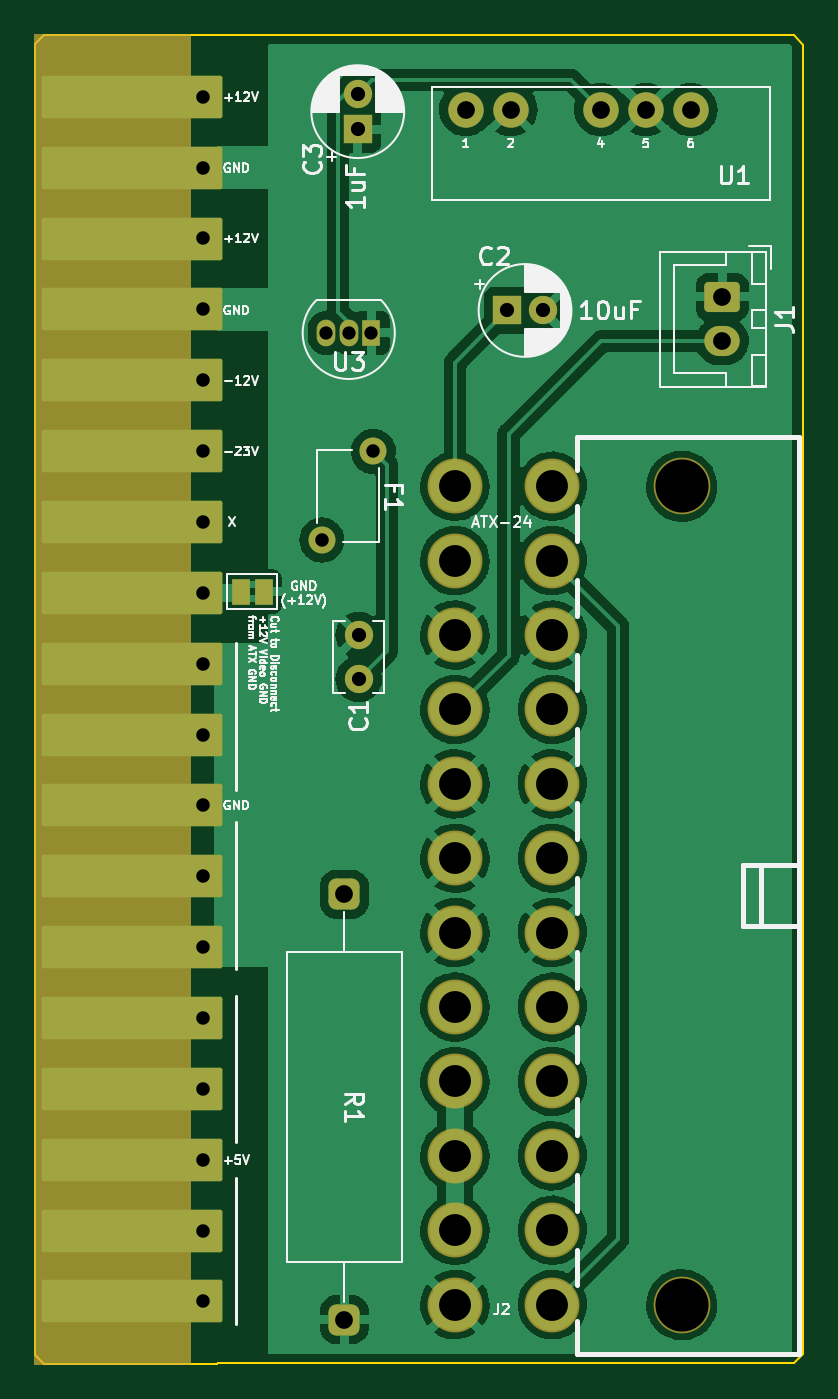
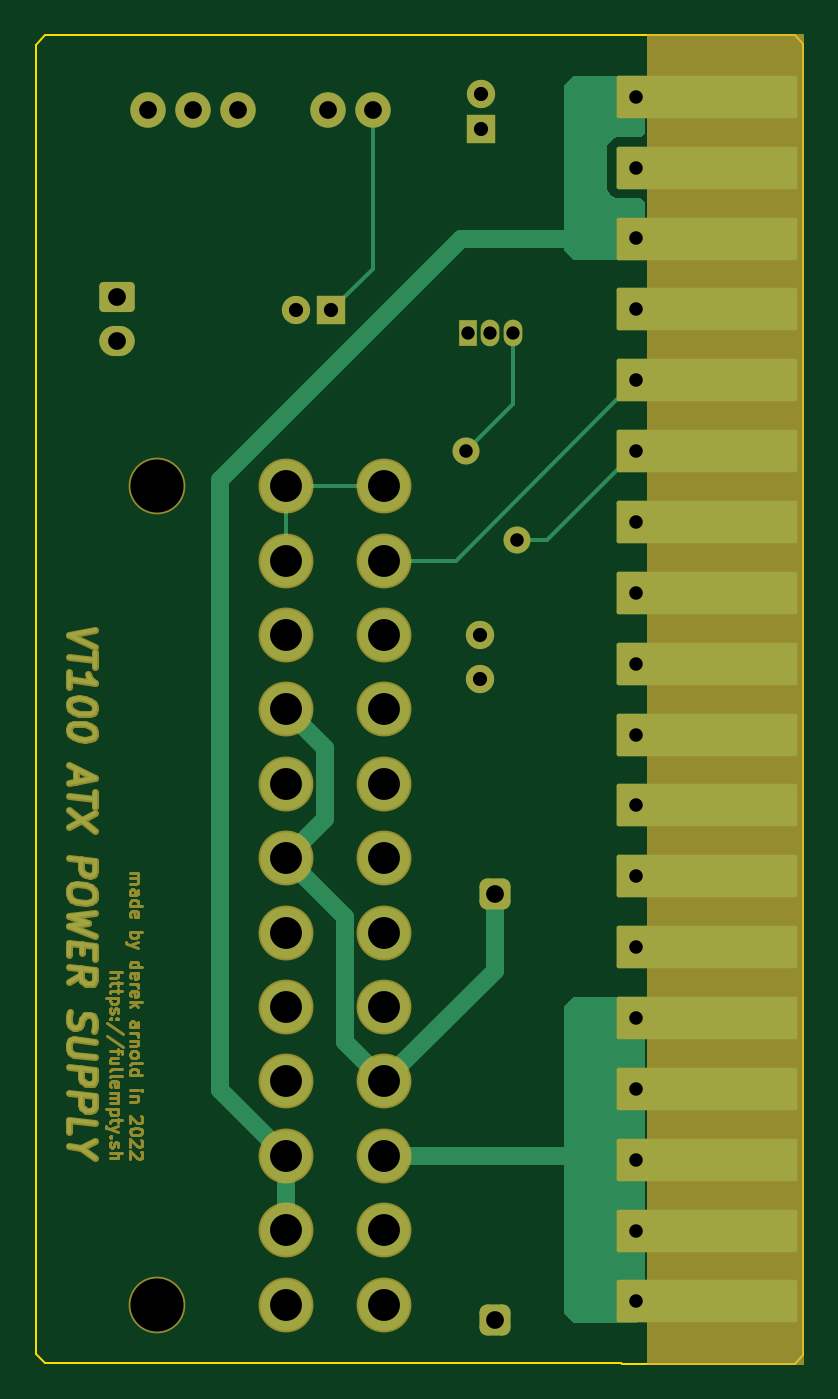
Circuit board: 8 layer files. Board 43.3 x 75.0 mm.
- bottom_copper: VT100_ATX_DCDC-B_Cu.gbr (13923 bytes)
- bottom_mask: VT100_ATX_DCDC-B_Mask.gbr (19374 bytes)
- bottom_silk: VT100_ATX_DCDC-B_Silkscreen.gbr (470 bytes)
- outline: VT100_ATX_DCDC-Edge_Cuts.gbr (1113 bytes)
- top_copper: VT100_ATX_DCDC-F_Cu.gbr (130609 bytes)
- top_mask: VT100_ATX_DCDC-F_Mask.gbr (3743 bytes)
- top_silk: VT100_ATX_DCDC-F_Silkscreen.gbr (41115 bytes)
- drill: VT100_ATX_DCDC.drl (1629 bytes)

=== bottom_copper: VT100_ATX_DCDC-B_Cu.gbr (13923 bytes, source omitted) ===
=== bottom_mask: VT100_ATX_DCDC-B_Mask.gbr (19374 bytes, source omitted) ===
=== bottom_silk: VT100_ATX_DCDC-B_Silkscreen.gbr ===
%TF.GenerationSoftware,KiCad,Pcbnew,(6.0.8-1)-1*%
%TF.CreationDate,2022-11-11T22:23:57-06:00*%
%TF.ProjectId,VT100_ATX_DCDC,56543130-305f-4415-9458-5f444344432e,rev?*%
%TF.SameCoordinates,Original*%
%TF.FileFunction,Legend,Bot*%
%TF.FilePolarity,Positive*%
%FSLAX46Y46*%
G04 Gerber Fmt 4.6, Leading zero omitted, Abs format (unit mm)*
G04 Created by KiCad (PCBNEW (6.0.8-1)-1) date 2022-11-11 22:23:57*
%MOMM*%
%LPD*%
G01*
G04 APERTURE LIST*
G04 APERTURE END LIST*
M02*

=== outline: VT100_ATX_DCDC-Edge_Cuts.gbr ===
%TF.GenerationSoftware,KiCad,Pcbnew,(6.0.8-1)-1*%
%TF.CreationDate,2022-11-11T22:23:57-06:00*%
%TF.ProjectId,VT100_ATX_DCDC,56543130-305f-4415-9458-5f444344432e,rev?*%
%TF.SameCoordinates,Original*%
%TF.FileFunction,Profile,NP*%
%FSLAX46Y46*%
G04 Gerber Fmt 4.6, Leading zero omitted, Abs format (unit mm)*
G04 Created by KiCad (PCBNEW (6.0.8-1)-1) date 2022-11-11 22:23:57*
%MOMM*%
%LPD*%
G01*
G04 APERTURE LIST*
%TA.AperFunction,Profile*%
%ADD10C,0.100000*%
%TD*%
%TA.AperFunction,Profile*%
%ADD11C,0.120000*%
%TD*%
G04 APERTURE END LIST*
D10*
X50731000Y-50733000D02*
X83284583Y-50731000D01*
X83820000Y-51308000D02*
X83284583Y-50731000D01*
X50800000Y-125730000D02*
X50731000Y-125733000D01*
X83820000Y-51308000D02*
X83820000Y-125222000D01*
X83312000Y-125730000D02*
X83820000Y-125222000D01*
X50800000Y-125730000D02*
X83312000Y-125730000D01*
D11*
%TO.C,U2*%
X40981000Y-125733000D02*
X50731000Y-125733000D01*
X40481000Y-125233000D02*
X40981000Y-125733000D01*
X40981000Y-50733000D02*
X40481000Y-51233000D01*
X40481000Y-125233000D02*
X40481000Y-51233000D01*
X40981000Y-50733000D02*
X50731000Y-50733000D01*
%TD*%
M02*

=== top_copper: VT100_ATX_DCDC-F_Cu.gbr (130609 bytes, source omitted) ===
=== top_mask: VT100_ATX_DCDC-F_Mask.gbr ===
%TF.GenerationSoftware,KiCad,Pcbnew,(6.0.8-1)-1*%
%TF.CreationDate,2022-11-11T22:23:57-06:00*%
%TF.ProjectId,VT100_ATX_DCDC,56543130-305f-4415-9458-5f444344432e,rev?*%
%TF.SameCoordinates,Original*%
%TF.FileFunction,Soldermask,Top*%
%TF.FilePolarity,Negative*%
%FSLAX46Y46*%
G04 Gerber Fmt 4.6, Leading zero omitted, Abs format (unit mm)*
G04 Created by KiCad (PCBNEW (6.0.8-1)-1) date 2022-11-11 22:23:57*
%MOMM*%
%LPD*%
G01*
G04 APERTURE LIST*
G04 Aperture macros list*
%AMRoundRect*
0 Rectangle with rounded corners*
0 $1 Rounding radius*
0 $2 $3 $4 $5 $6 $7 $8 $9 X,Y pos of 4 corners*
0 Add a 4 corners polygon primitive as box body*
4,1,4,$2,$3,$4,$5,$6,$7,$8,$9,$2,$3,0*
0 Add four circle primitives for the rounded corners*
1,1,$1+$1,$2,$3*
1,1,$1+$1,$4,$5*
1,1,$1+$1,$6,$7*
1,1,$1+$1,$8,$9*
0 Add four rect primitives between the rounded corners*
20,1,$1+$1,$2,$3,$4,$5,0*
20,1,$1+$1,$4,$5,$6,$7,0*
20,1,$1+$1,$6,$7,$8,$9,0*
20,1,$1+$1,$8,$9,$2,$3,0*%
G04 Aperture macros list end*
%ADD10C,0.120000*%
%ADD11C,1.600000*%
%ADD12C,1.524000*%
%ADD13C,2.000000*%
%ADD14RoundRect,0.250000X-0.750000X0.600000X-0.750000X-0.600000X0.750000X-0.600000X0.750000X0.600000X0*%
%ADD15O,2.000000X1.700000*%
%ADD16R,1.600000X1.600000*%
%ADD17RoundRect,0.120000X4.980000X1.080000X-4.980000X1.080000X-4.980000X-1.080000X4.980000X-1.080000X0*%
%ADD18R,1.000000X1.500000*%
%ADD19RoundRect,0.437500X-0.437500X0.437500X-0.437500X-0.437500X0.437500X-0.437500X0.437500X0.437500X0*%
%ADD20R,1.050000X1.500000*%
%ADD21O,1.050000X1.500000*%
%ADD22C,3.202940*%
%ADD23C,3.101340*%
G04 APERTURE END LIST*
%TO.C,U2*%
G36*
X49231000Y-125733000D02*
G01*
X40481000Y-125733000D01*
X40481000Y-50733000D01*
X49231000Y-50733000D01*
X49231000Y-125733000D01*
G37*
D10*
X49231000Y-125733000D02*
X40481000Y-125733000D01*
X40481000Y-50733000D01*
X49231000Y-50733000D01*
X49231000Y-125733000D01*
%TD*%
D11*
%TO.C,C1*%
X58724800Y-84602000D03*
X58724800Y-87102000D03*
%TD*%
D12*
%TO.C,F1*%
X59550000Y-74250000D03*
X56650000Y-79250000D03*
%TD*%
D13*
%TO.C,U1*%
X64770000Y-54959000D03*
X67310000Y-54959000D03*
X72390000Y-54959000D03*
X74930000Y-54959000D03*
X77470000Y-54959000D03*
%TD*%
D14*
%TO.C,J1*%
X79248000Y-65532000D03*
D15*
X79248000Y-68032000D03*
%TD*%
D16*
%TO.C,C3*%
X58674000Y-56073100D03*
D11*
X58674000Y-54073100D03*
%TD*%
D17*
%TO.C,U2*%
X45931000Y-54233000D03*
X45931000Y-58233000D03*
X45931000Y-62233000D03*
X45931000Y-66233000D03*
X45931000Y-70233000D03*
X45931000Y-74233000D03*
X45931000Y-78233000D03*
X45931000Y-82233000D03*
X45931000Y-86233000D03*
X45931000Y-90233000D03*
X45931000Y-94233000D03*
X45931000Y-98233000D03*
X45931000Y-102233000D03*
X45931000Y-106233000D03*
X45931000Y-110233000D03*
X45931000Y-114233000D03*
X45931000Y-118233000D03*
X45931000Y-122233000D03*
%TD*%
D18*
%TO.C,JP1*%
X53370000Y-82169000D03*
X52070000Y-82169000D03*
%TD*%
D19*
%TO.C,R1*%
X57912000Y-99252000D03*
X57912000Y-123252000D03*
%TD*%
D16*
%TO.C,C2*%
X67116888Y-66294000D03*
D11*
X69116888Y-66294000D03*
%TD*%
D20*
%TO.C,U3*%
X59436000Y-67564000D03*
D21*
X58166000Y-67564000D03*
X56896000Y-67564000D03*
%TD*%
D22*
%TO.C,J2*%
X76962000Y-76215240D03*
X76962000Y-122412760D03*
D23*
X69662040Y-76215240D03*
X69662040Y-80416400D03*
X69662040Y-84615020D03*
X69662040Y-88816180D03*
X69662040Y-93014800D03*
X69662040Y-97215960D03*
X69662040Y-101412040D03*
X69662040Y-105613200D03*
X69662040Y-109811820D03*
X69662040Y-114012980D03*
X69662040Y-118211600D03*
X69662040Y-122412760D03*
X64162940Y-76215240D03*
X64162940Y-80416400D03*
X64162940Y-84615020D03*
X64162940Y-88816180D03*
X64162940Y-93014800D03*
X64162940Y-97215960D03*
X64162940Y-101412040D03*
X64162940Y-105613200D03*
X64162940Y-109811820D03*
X64162940Y-114012980D03*
X64162940Y-118211600D03*
X64162940Y-122412760D03*
%TD*%
M02*

=== top_silk: VT100_ATX_DCDC-F_Silkscreen.gbr (41115 bytes, source omitted) ===
=== drill: VT100_ATX_DCDC.drl ===
M48
; DRILL file {KiCad (6.0.8-1)-1} date Friday, November 11, 2022 at 10:23:59 PM
; FORMAT={-:-/ absolute / inch / decimal}
; #@! TF.CreationDate,2022-11-11T22:23:59-06:00
; #@! TF.GenerationSoftware,Kicad,Pcbnew,(6.0.8-1)-1
; #@! TF.FileFunction,MixedPlating,1,2
FMAT,2
INCH
; #@! TA.AperFunction,Plated,PTH,ComponentDrill
T1C0.0295
; #@! TA.AperFunction,Plated,PTH,ComponentDrill
T2C0.0300
; #@! TA.AperFunction,Plated,PTH,ComponentDrill
T3C0.0315
; #@! TA.AperFunction,Plated,PTH,ComponentDrill
T4C0.0394
; #@! TA.AperFunction,Plated,PTH,ComponentDrill
T5C0.0708
; #@! TA.AperFunction,NonPlated,NPTH,ComponentDrill
T6C0.1181
%
G90
G05
T1
X2.24Y-2.66
X2.29Y-2.66
X2.34Y-2.66
T2
X1.9658Y-2.1352
X1.9658Y-2.2926
X1.9658Y-2.4501
X1.9658Y-2.6076
X1.9658Y-2.7651
X1.9658Y-2.9226
X1.9658Y-3.08
X1.9658Y-3.2375
X1.9658Y-3.395
X1.9658Y-3.5525
X1.9658Y-3.71
X1.9658Y-3.8674
X1.9658Y-4.0249
X1.9658Y-4.1824
X1.9658Y-4.3399
X1.9658Y-4.4974
X1.9658Y-4.6548
X1.9658Y-4.8123
X2.2303Y-3.1201
X2.3445Y-2.9232
T3
X2.31Y-2.1289
X2.31Y-2.2076
X2.312Y-3.3308
X2.312Y-3.4292
X2.6424Y-2.61
X2.7211Y-2.61
T4
X2.28Y-3.9076
X2.28Y-4.8524
X2.55Y-2.1637
X2.65Y-2.1637
X2.85Y-2.1637
X2.95Y-2.1637
X3.05Y-2.1637
X3.12Y-2.58
X3.12Y-2.6784
T5
X2.5261Y-3.0006
X2.5261Y-3.166
X2.5261Y-3.3313
X2.5261Y-3.4967
X2.5261Y-3.662
X2.5261Y-3.8274
X2.5261Y-3.9926
X2.5261Y-4.158
X2.5261Y-4.3233
X2.5261Y-4.4887
X2.5261Y-4.654
X2.5261Y-4.8194
X2.7426Y-3.0006
X2.7426Y-3.166
X2.7426Y-3.3313
X2.7426Y-3.4967
X2.7426Y-3.662
X2.7426Y-3.8274
X2.7426Y-3.9926
X2.7426Y-4.158
X2.7426Y-4.3233
X2.7426Y-4.4887
X2.7426Y-4.654
X2.7426Y-4.8194
T6
X3.03Y-3.0006
X3.03Y-4.8194
T0
M30
